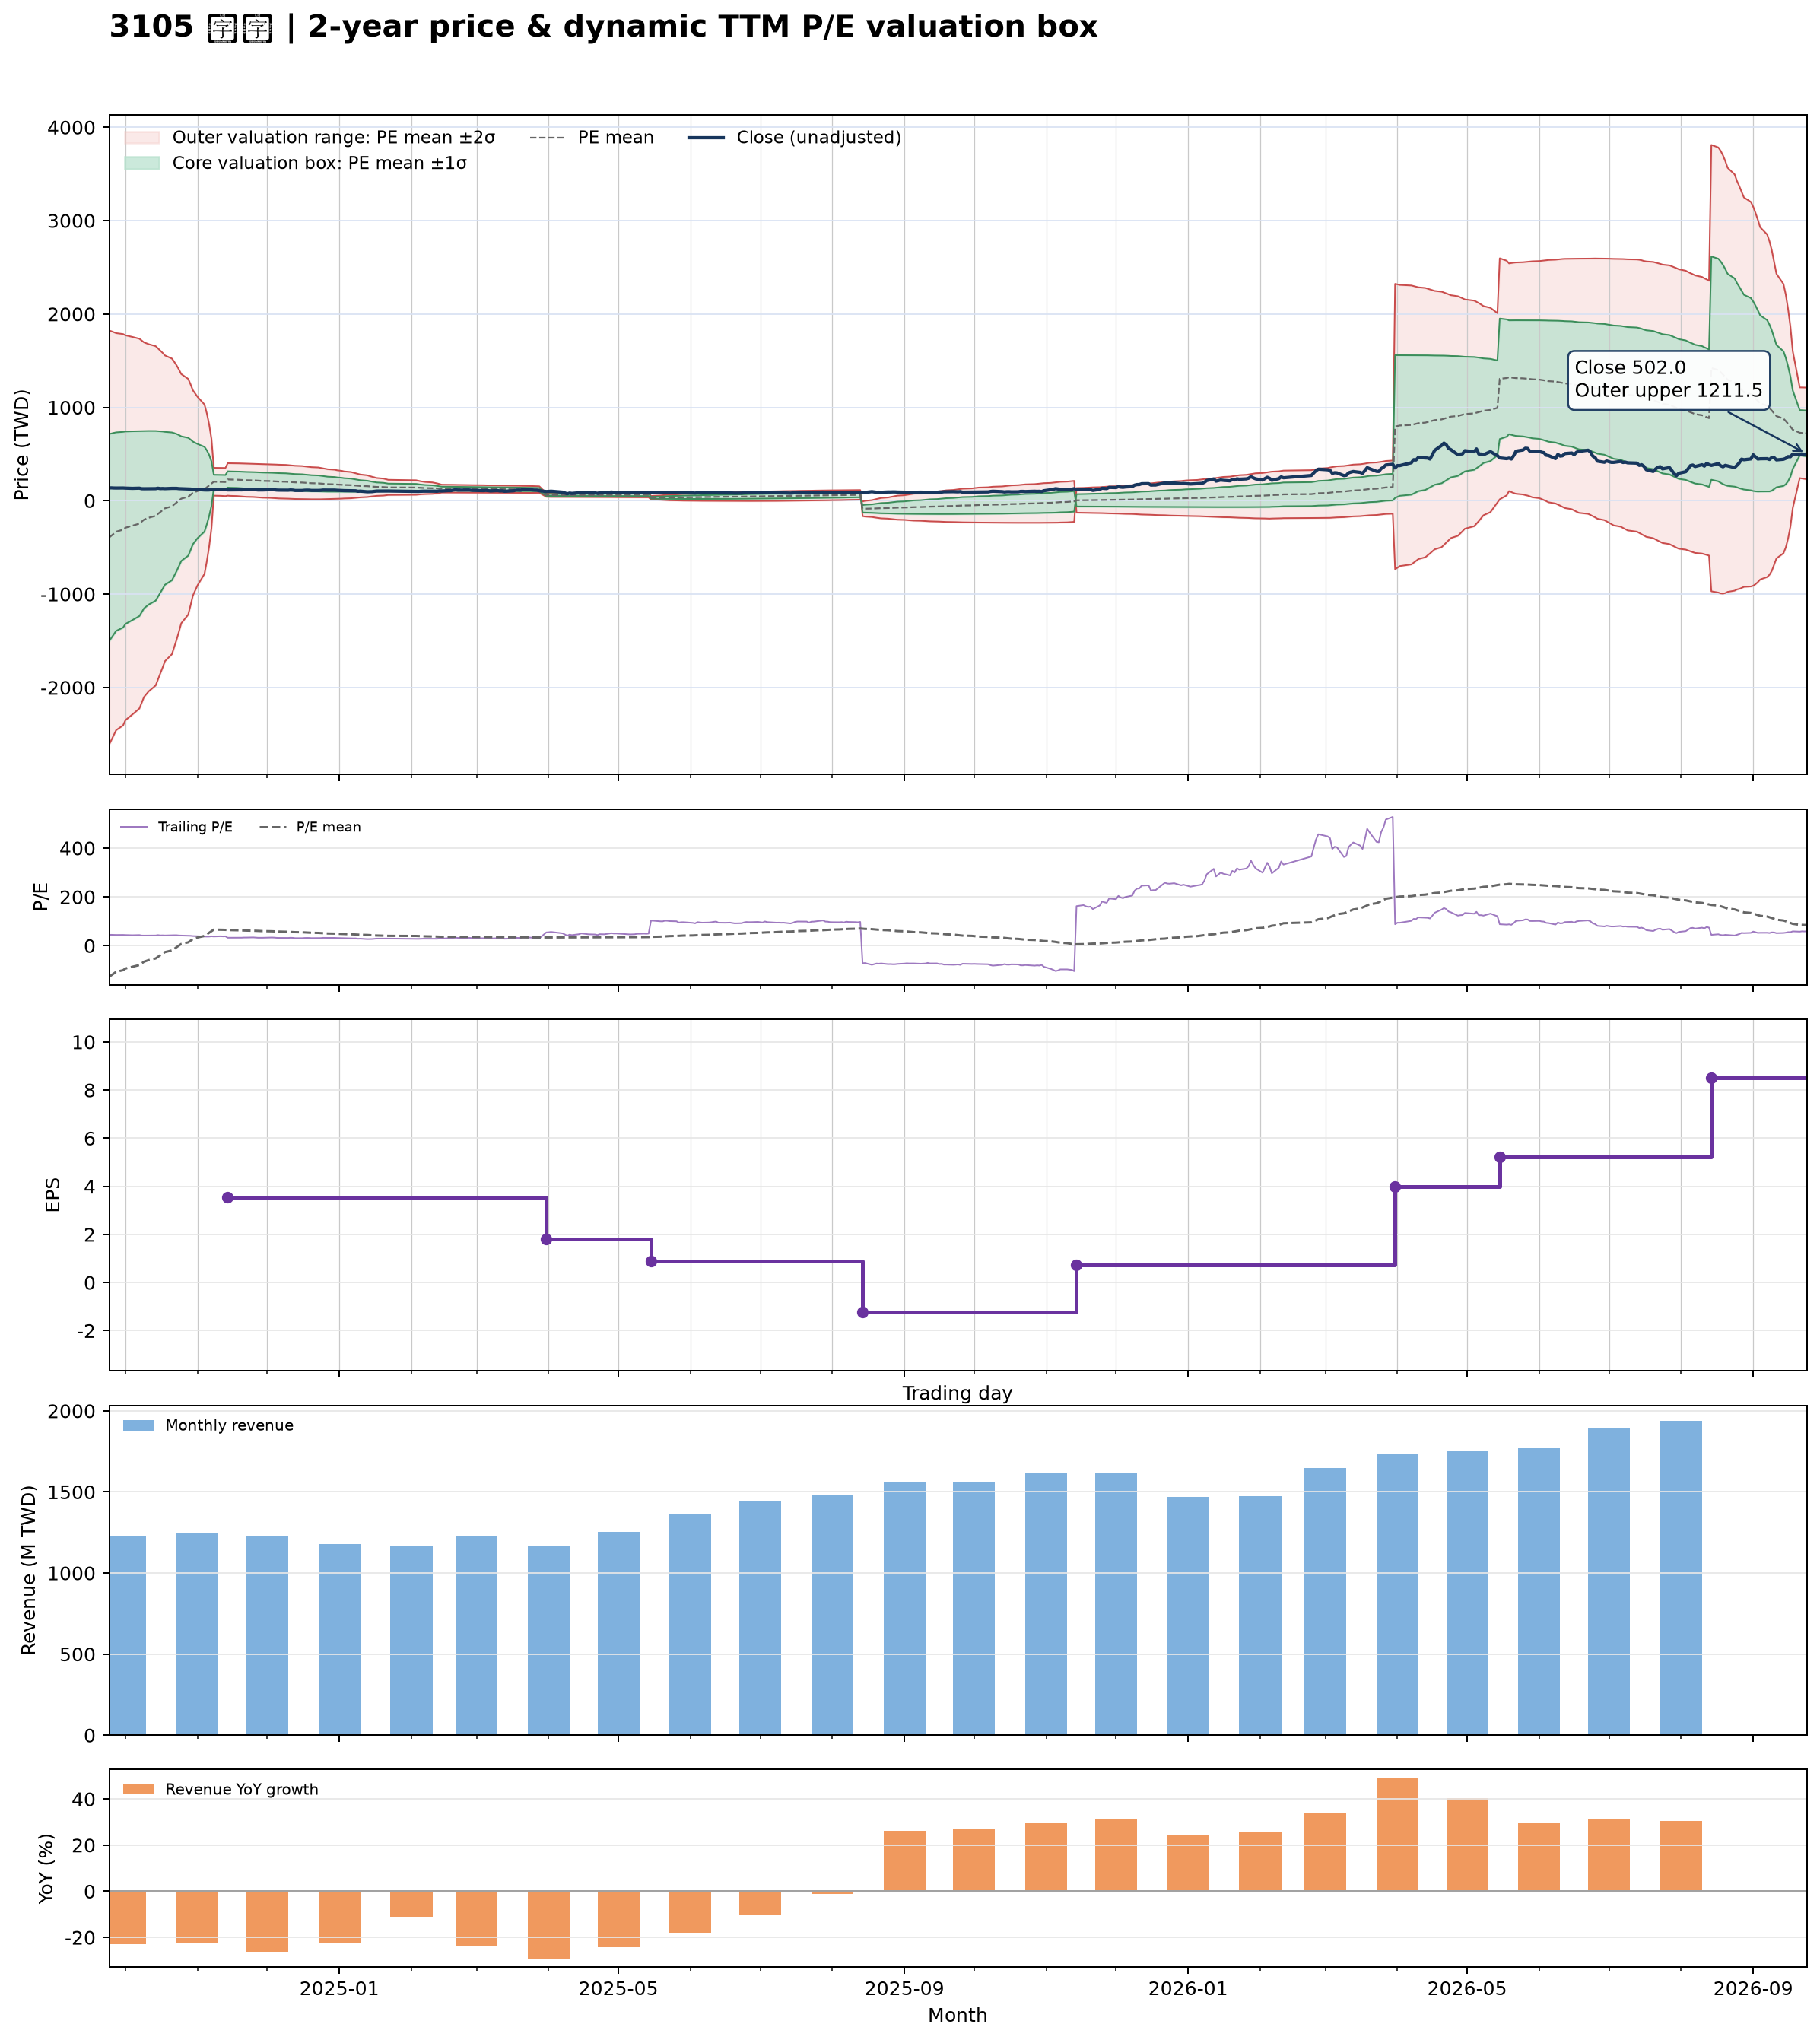

The table this chart was drawn from, first rows:
date, close, available_date, period_end, ttm_eps, pe, pe_mean, pe_std, price_m2, price_m1, price_mean, price_p1, price_p2, forward_eps, forward_pe, forward_pe_mean, forward_pe_std, forward_price_m2, forward_price_m1, forward_price_mean, forward_price_p1, forward_price_p2
2024-09-24, 137.5, 2024-08-14, 2024-06-30, 3.09, 44.5, -127.7, 358.8, -2612, -1503, -394.7, 714, 1823, , , , , , , , , 
2024-09-25, 138, 2024-08-14, 2024-06-30, 3.09, 44.66, -120.9, 354.1, -2562, -1468, -373.5, 720.7, 1815, , , , , , , , , 
2024-09-26, 136.5, 2024-08-14, 2024-06-30, 3.09, 44.17, -114, 349.1, -2510, -1431, -352.1, 726.6, 1805, , , , , , , , , 
2024-09-27, 136, 2024-08-14, 2024-06-30, 3.09, 44.01, -107.1, 344, -2457, -1394, -331, 732, 1795, , , , , , , , , 
2024-09-30, 136.5, 2024-08-14, 2024-06-30, 3.09, 44.17, -100.5, 339.1, -2406, -1358, -310.4, 737.3, 1785, , , , , , , , , 
2024-10-01, 135, 2024-08-14, 2024-06-30, 3.09, 43.69, -93.59, 333.5, -2350, -1320, -289.2, 741.2, 1772, , , , , , , , , 
2024-10-04, 132.5, 2024-08-14, 2024-06-30, 3.09, 42.88, -86.5, 327.1, -2289, -1278, -267.3, 743.5, 1754, , , , , , , , , 
2024-10-07, 134.5, 2024-08-14, 2024-06-30, 3.09, 43.53, -79.36, 320.4, -2225, -1235, -245.2, 744.8, 1735, , , , , , , , , 
2024-10-08, 129, 2024-08-14, 2024-06-30, 3.09, 41.75, -72.41, 313.8, -2163, -1193, -223.7, 745.9, 1716, , , , , , , , , 
2024-10-09, 128.5, 2024-08-14, 2024-06-30, 3.09, 41.59, -65.62, 307.2, -2102, -1152, -202.8, 746.6, 1696, , , , , , , , , 
2024-10-11, 129, 2024-08-14, 2024-06-30, 3.09, 41.75, -59, 300.8, -2041, -1112, -182.3, 747.2, 1677, , , , , , , , , 
2024-10-14, 129.5, 2024-08-14, 2024-06-30, 3.09, 41.91, -52.35, 294, -1979, -1070, -161.8, 746.8, 1655, , , , , , , , , 
2024-10-15, 134, 2024-08-14, 2024-06-30, 3.09, 43.37, -45.61, 286.7, -1913, -1027, -140.9, 745, 1631, , , , , , , , , 
2024-10-16, 130, 2024-08-14, 2024-06-30, 3.09, 42.07, -39.12, 279.7, -1849, -985, -120.9, 743.3, 1607, , , , , , , , , 
2024-10-17, 131, 2024-08-14, 2024-06-30, 3.09, 42.39, -32.76, 272.6, -1786, -943.6, -101.2, 741.2, 1584, , , , , , , , , 
2024-10-18, 129.5, 2024-08-14, 2024-06-30, 3.09, 41.91, -26.27, 264.9, -1718, -899.6, -81.17, 737.3, 1556, , , , , , , , , 
2024-10-21, 132.5, 2024-08-14, 2024-06-30, 3.09, 42.88, -19.55, 256.1, -1643, -851.8, -60.41, 731, 1522, , , , , , , , , 
2024-10-22, 132.5, 2024-08-14, 2024-06-30, 3.09, 42.88, -12.92, 247.1, -1567, -803.5, -39.93, 723.6, 1487, , , , , , , , , 
2024-10-23, 132.5, 2024-08-14, 2024-06-30, 3.09, 42.88, -6.314, 237.7, -1488, -753.9, -19.51, 714.8, 1449, , , , , , , , , 
2024-10-24, 129.5, 2024-08-14, 2024-06-30, 3.09, 41.91, 0.3946, 227.2, -1403, -701, 1.219, 703.4, 1406, , , , , , , , , 
2024-10-25, 128.5, 2024-08-14, 2024-06-30, 3.09, 41.59, 7.145, 216, -1313, -645.3, 22.08, 689.4, 1357, , , , , , , , , 
2024-10-28, 125, 2024-08-14, 2024-06-30, 3.09, 40.45, 13.78, 204.3, -1220, -588.6, 42.57, 673.7, 1305, , , , , , , , , 
2024-10-29, 125, 2024-08-14, 2024-06-30, 3.09, 40.45, 20.41, 191.6, -1121, -529, 63.06, 655.1, 1247, , , , , , , , , 
2024-10-30, 122, 2024-08-14, 2024-06-30, 3.09, 39.48, 26.99, 178, -1017, -466.6, 83.39, 633.4, 1183, , , , , , , , , 
2024-11-01, 120, 2024-08-14, 2024-06-30, 3.09, 38.83, 33.49, 163.3, -905.8, -401.2, 103.5, 608.1, 1113, , , , , , , , , 
2024-11-04, 115.5, 2024-08-14, 2024-06-30, 3.09, 37.38, 40.01, 146.8, -783.4, -329.9, 123.6, 577.1, 1031, , , , , , , , , 
2024-11-05, 115, 2024-08-14, 2024-06-30, 3.09, 37.22, 46.46, 128.2, -648.5, -252.5, 143.6, 539.6, 935.6, , , , , , , , , 
2024-11-06, 115.5, 2024-08-14, 2024-06-30, 3.09, 37.38, 52.91, 106, -491.4, -163.9, 163.5, 490.9, 818.4, , , , , , , , , 
2024-11-07, 119, 2024-08-14, 2024-06-30, 3.09, 38.51, 59.37, 77.12, -293.2, -54.84, 183.5, 421.8, 660.1, , , , , , , , , 
2024-11-08, 116.5, 2024-08-14, 2024-06-30, 3.09, 37.7, 65.83, 24.14, 54.26, 128.8, 203.4, 278, 352.6, , , , , , , , , 
2024-11-11, 119.5, 2024-08-14, 2024-06-30, 3.09, 38.67, 65.48, 24.22, 52.64, 127.5, 202.3, 277.2, 352, , , , , , , , , 
2024-11-12, 117.5, 2024-08-14, 2024-06-30, 3.09, 38.03, 65.1, 24.29, 51.02, 126.1, 201.2, 276.2, 351.3, , , , , , , , , 
2024-11-13, 119, 2024-08-14, 2024-06-30, 3.09, 38.51, 64.74, 24.36, 49.47, 124.8, 200, 275.3, 350.6, , , , , , , , , 
2024-11-14, 116, 2024-11-14, 2024-09-30, 3.55, 32.68, 64.32, 24.48, 54.52, 141.4, 228.3, 315.2, 402.1, , , , , , , , , 
2024-11-15, 116, 2024-11-14, 2024-09-30, 3.55, 32.68, 63.91, 24.6, 52.25, 139.6, 226.9, 314.2, 401.5, , , , , , , , , 
2024-11-18, 117, 2024-11-14, 2024-09-30, 3.55, 32.96, 63.49, 24.69, 50.07, 137.7, 225.4, 313.1, 400.7, , , , , , , , , 
2024-11-19, 117, 2024-11-14, 2024-09-30, 3.55, 32.96, 63.09, 24.79, 47.93, 135.9, 224, 312, 400, , , , , , , , , 
2024-11-20, 116.5, 2024-11-14, 2024-09-30, 3.55, 32.82, 62.68, 24.89, 45.82, 134.2, 222.5, 310.9, 399.2, , , , , , , , , 
2024-11-21, 118.5, 2024-11-14, 2024-09-30, 3.55, 33.38, 62.27, 24.96, 43.83, 132.5, 221.1, 309.7, 398.3, , , , , , , , , 
2024-11-22, 118.5, 2024-11-14, 2024-09-30, 3.55, 33.38, 61.86, 25.03, 41.91, 130.8, 219.6, 308.4, 397.3, , , , , , , , , 
2024-11-25, 120.5, 2024-11-14, 2024-09-30, 3.55, 33.94, 61.44, 25.07, 40.11, 129.1, 218.1, 307.1, 396.1, , , , , , , , , 
2024-11-26, 118, 2024-11-14, 2024-09-30, 3.55, 33.24, 61.03, 25.12, 38.26, 127.5, 216.6, 305.8, 395, , , , , , , , , 
2024-11-27, 115.5, 2024-11-14, 2024-09-30, 3.55, 32.54, 60.61, 25.18, 36.39, 125.8, 215.2, 304.6, 394, , , , , , , , , 
2024-11-28, 115.5, 2024-11-14, 2024-09-30, 3.55, 32.54, 60.2, 25.23, 34.55, 124.1, 213.7, 303.3, 392.9, , , , , , , , , 
2024-11-29, 115.5, 2024-11-14, 2024-09-30, 3.55, 32.54, 59.8, 25.28, 32.76, 122.5, 212.3, 302, 391.8, , , , , , , , , 
2024-12-02, 117.5, 2024-11-14, 2024-09-30, 3.55, 33.1, 59.4, 25.33, 31.05, 121, 210.9, 300.8, 390.7, , , , , , , , , 
2024-12-03, 119, 2024-11-14, 2024-09-30, 3.55, 33.52, 59.01, 25.36, 29.41, 119.4, 209.5, 299.5, 389.6, , , , , , , , , 
2024-12-04, 117.5, 2024-11-14, 2024-09-30, 3.55, 33.1, 58.62, 25.4, 27.77, 117.9, 208.1, 298.3, 388.4, , , , , , , , , 
2024-12-05, 114.5, 2024-11-14, 2024-09-30, 3.55, 32.25, 58.22, 25.44, 26.1, 116.4, 206.7, 297, 387.3, , , , , , , , , 
2024-12-06, 113.5, 2024-11-14, 2024-09-30, 3.55, 31.97, 57.81, 25.46, 24.47, 114.9, 205.2, 295.6, 386, , , , , , , , , 
2024-12-09, 113.5, 2024-11-14, 2024-09-30, 3.55, 31.97, 57.34, 25.41, 23.17, 113.4, 203.6, 293.7, 383.9, , , , , , , , , 
2024-12-10, 113, 2024-11-14, 2024-09-30, 3.55, 31.83, 56.86, 25.34, 21.94, 111.9, 201.9, 291.8, 381.8, , , , , , , , , 
2024-12-11, 115.5, 2024-11-14, 2024-09-30, 3.55, 32.54, 56.38, 25.25, 20.87, 110.5, 200.2, 289.8, 379.4, , , , , , , , , 
2024-12-12, 114, 2024-11-14, 2024-09-30, 3.55, 32.11, 55.9, 25.16, 19.81, 109.1, 198.5, 287.8, 377.1, , , , , , , , , 
2024-12-13, 110, 2024-11-14, 2024-09-30, 3.55, 30.99, 55.41, 25.06, 18.76, 107.7, 196.7, 285.7, 374.6, , , , , , , , , 
2024-12-16, 110, 2024-11-14, 2024-09-30, 3.55, 30.99, 54.89, 24.91, 17.96, 106.4, 194.9, 283.3, 371.7, , , , , , , , , 
2024-12-17, 112.5, 2024-11-14, 2024-09-30, 3.55, 31.69, 54.36, 24.73, 17.42, 105.2, 193, 280.8, 368.5, , , , , , , , , 
2024-12-18, 113.5, 2024-11-14, 2024-09-30, 3.55, 31.97, 53.86, 24.57, 16.78, 104, 191.2, 278.4, 365.6, , , , , , , , , 
2024-12-19, 113, 2024-11-14, 2024-09-30, 3.55, 31.83, 53.36, 24.4, 16.21, 102.8, 189.4, 276, 362.6, , , , , , , , , 
2024-12-20, 110.5, 2024-11-14, 2024-09-30, 3.55, 31.13, 52.86, 24.22, 15.64, 101.6, 187.6, 273.6, 359.6, , , , , , , , , 
... 427 more rows
